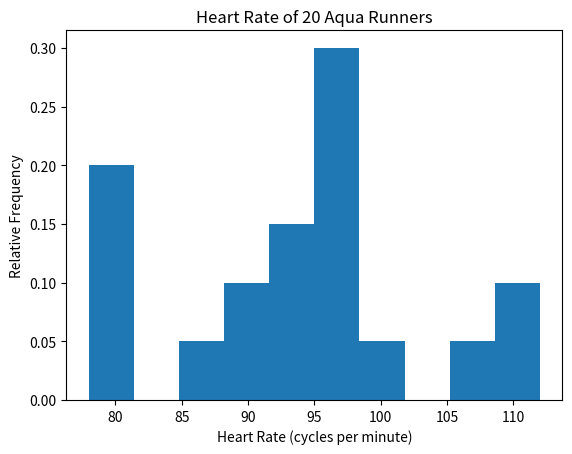

Reproduce this figure in Python.
#! /usr/bin/env python3


import numpy as np
import matplotlib.pyplot as plt


# WMS Ex. 1.24 (b) - Relative frequency histogram representing heartrate
# measurements of 20 healthy people at a cadence of 48 cycles per minute
# while engaged in aqua running.


# Input heartrate data to vector.
heartrate = [87, 109, 79, 80, 96, 95, 90, 92, 96, 98,
             101, 91, 78, 112, 94, 98, 94, 107, 81, 96]


# Create the histogram.
fig, ax = plt.subplots()
ax.hist(heartrate, weights=np.zeros_like(heartrate) + 1./len(heartrate))
ax.set_title("Heart Rate of 20 Aqua Runners")
ax.set_xlabel("Heart Rate (cycles per minute)")
ax.set_ylabel("Relative Frequency")


# Save figure and show.
plt.show()
fig.savefig("ex1_24_b.pdf", dpi=300, format='pdf')
